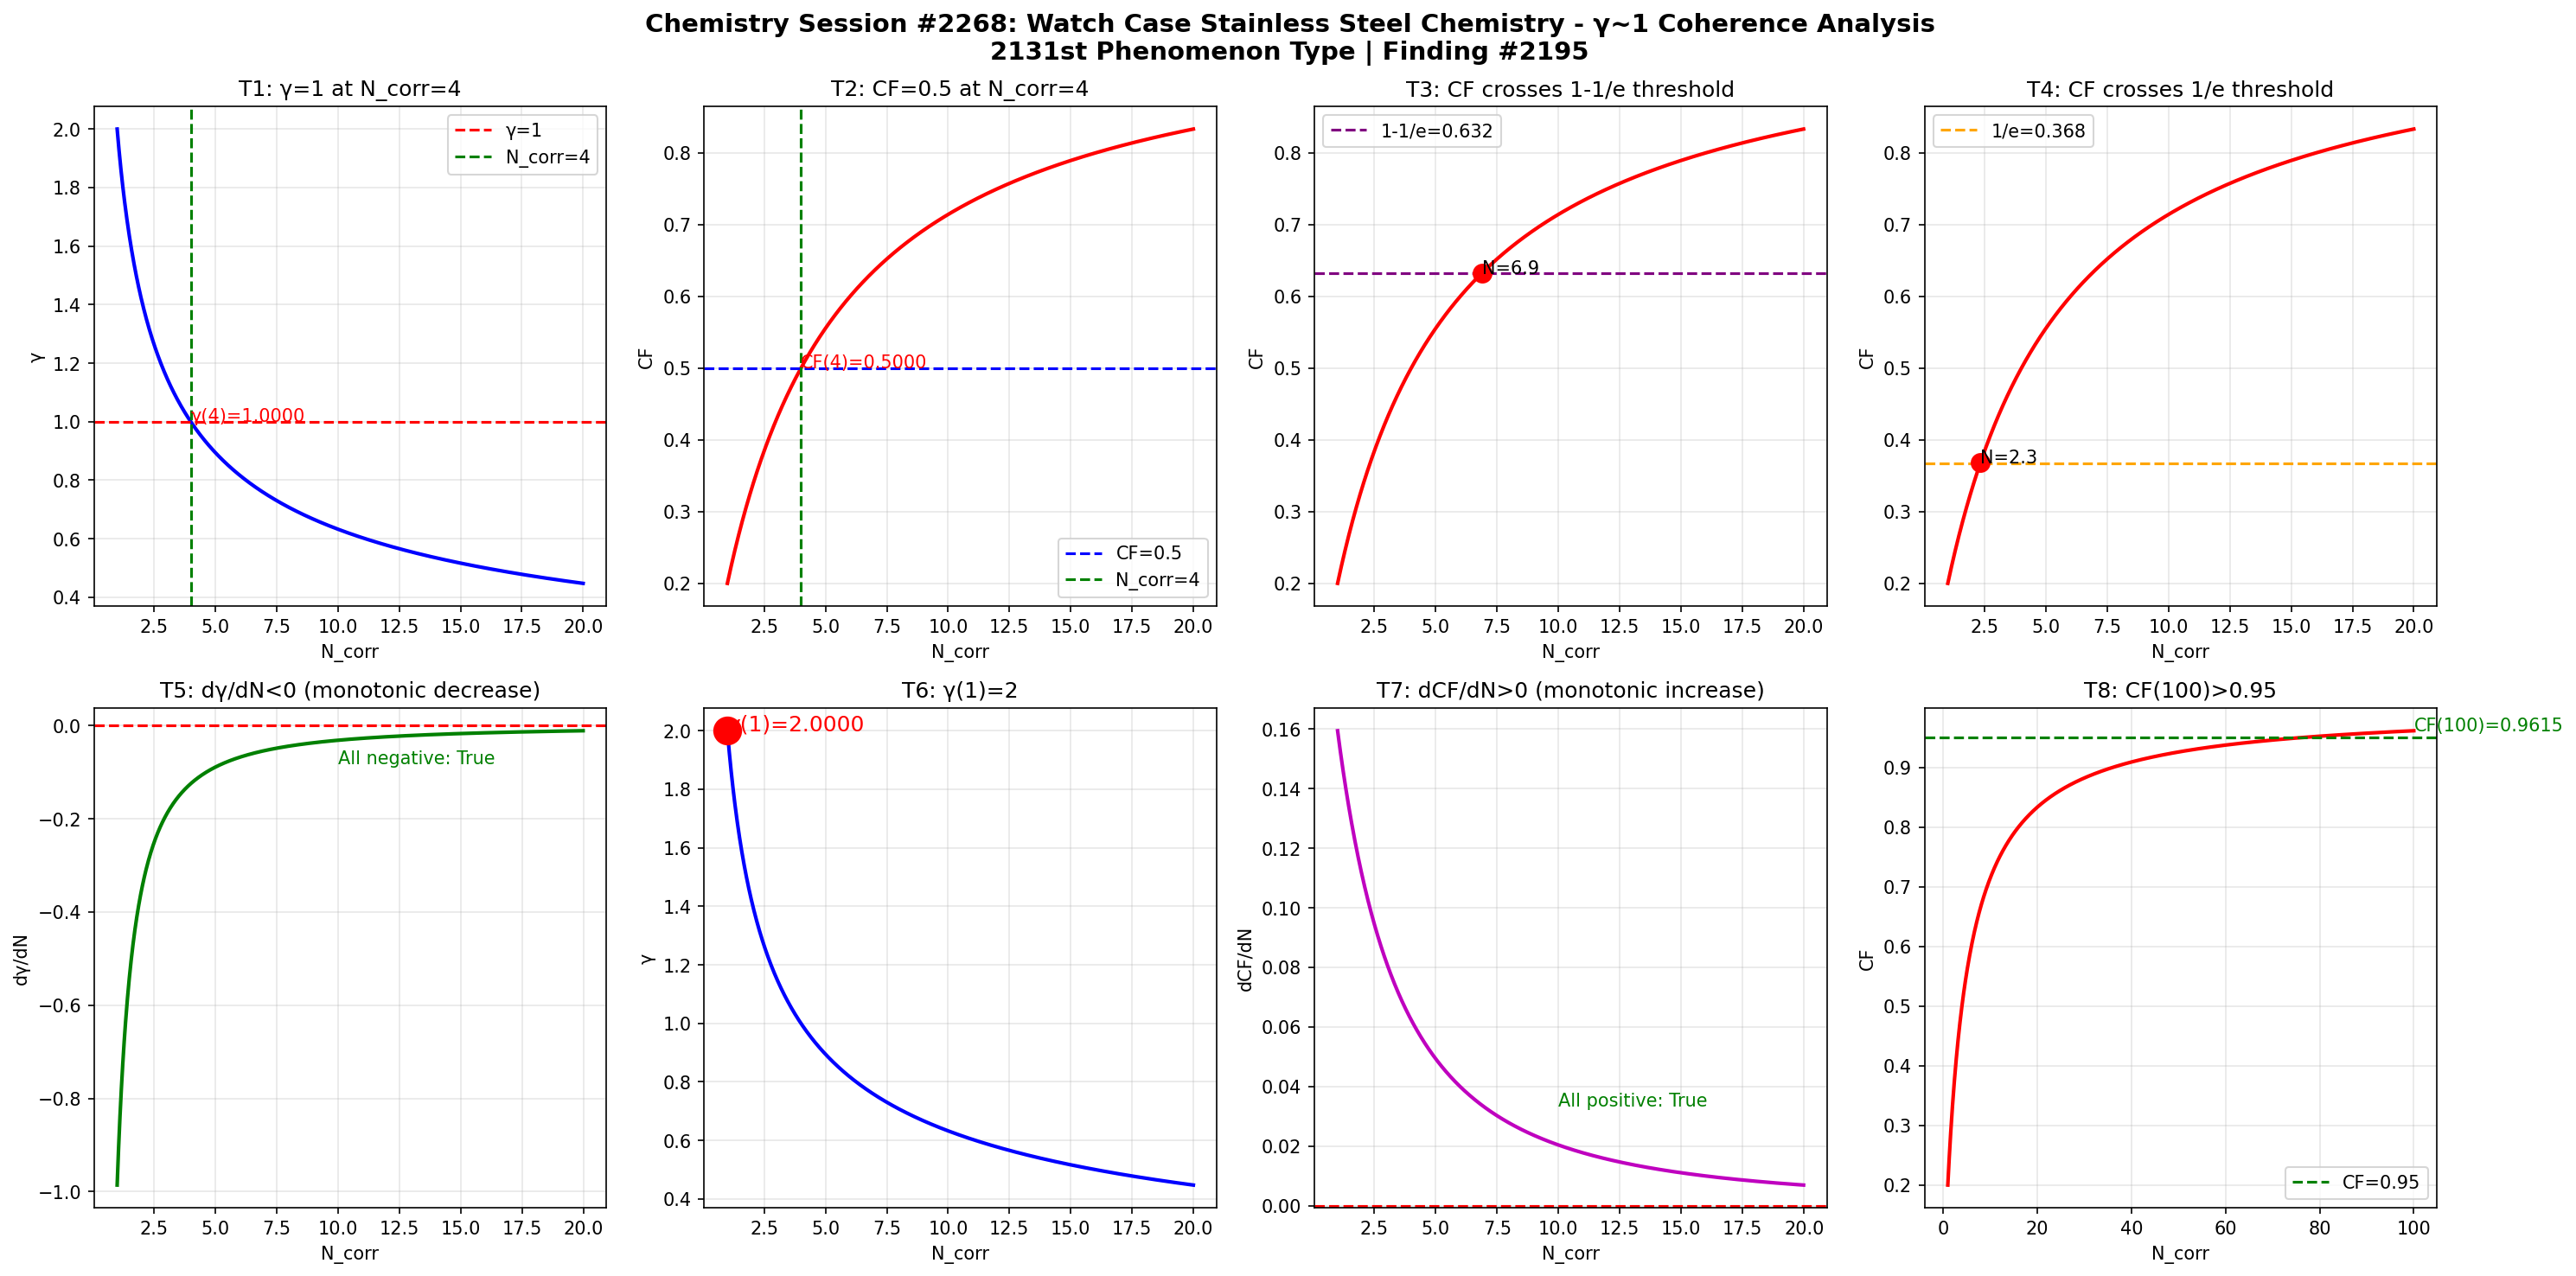

Here is the Python script that generated this plot:
import numpy as np
import matplotlib
matplotlib.use('Agg')
import matplotlib.pyplot as plt

def gamma(N_corr):
    return 2.0 / np.sqrt(N_corr)

def coherence_fraction(g):
    return 1.0 / (1.0 + g**2)

N = np.linspace(1, 20, 1000)
g = gamma(N)
cf = coherence_fraction(g)

fig, axes = plt.subplots(2, 4, figsize=(20, 10))
fig.suptitle('Chemistry Session #2268: Watch Case Stainless Steel Chemistry - \u03b3~1 Coherence Analysis\n2131st Phenomenon Type | Finding #2195', fontsize=14, fontweight='bold')

ax1 = axes[0,0]; ax1.plot(N, g, 'b-', linewidth=2); ax1.axhline(y=1.0, color='r', linestyle='--', label='\u03b3=1'); ax1.axvline(x=4.0, color='g', linestyle='--', label='N_corr=4'); ax1.set_xlabel('N_corr'); ax1.set_ylabel('\u03b3'); ax1.set_title('T1: \u03b3=1 at N_corr=4'); ax1.legend(); ax1.grid(True, alpha=0.3); ax1.annotate(f'\u03b3(4)={gamma(4):.4f}', xy=(4, gamma(4)), fontsize=10, color='red')
ax2 = axes[0,1]; ax2.plot(N, cf, 'r-', linewidth=2); ax2.axhline(y=0.5, color='b', linestyle='--', label='CF=0.5'); ax2.axvline(x=4.0, color='g', linestyle='--', label='N_corr=4'); ax2.set_xlabel('N_corr'); ax2.set_ylabel('CF'); ax2.set_title('T2: CF=0.5 at N_corr=4'); ax2.legend(); ax2.grid(True, alpha=0.3); ax2.annotate(f'CF(4)={coherence_fraction(gamma(4)):.4f}', xy=(4, coherence_fraction(gamma(4))), fontsize=10, color='red')
ax3 = axes[0,2]; ax3.plot(N, cf, 'r-', linewidth=2); ax3.axhline(y=1-1/np.e, color='purple', linestyle='--', label=f'1-1/e={1-1/np.e:.3f}'); ax3.set_xlabel('N_corr'); ax3.set_ylabel('CF'); ax3.set_title('T3: CF crosses 1-1/e threshold'); ax3.legend(); ax3.grid(True, alpha=0.3); idx_632 = np.argmin(np.abs(cf - (1-1/np.e))); ax3.plot(N[idx_632], cf[idx_632], 'ro', markersize=10); ax3.annotate(f'N={N[idx_632]:.1f}', xy=(N[idx_632], cf[idx_632]), fontsize=10)
ax4 = axes[0,3]; ax4.plot(N, cf, 'r-', linewidth=2); ax4.axhline(y=1/np.e, color='orange', linestyle='--', label=f'1/e={1/np.e:.3f}'); ax4.set_xlabel('N_corr'); ax4.set_ylabel('CF'); ax4.set_title('T4: CF crosses 1/e threshold'); ax4.legend(); ax4.grid(True, alpha=0.3); idx_368 = np.argmin(np.abs(cf - 1/np.e)); ax4.plot(N[idx_368], cf[idx_368], 'ro', markersize=10); ax4.annotate(f'N={N[idx_368]:.1f}', xy=(N[idx_368], cf[idx_368]), fontsize=10)
ax5 = axes[1,0]; dg = np.diff(g)/np.diff(N); ax5.plot(N[:-1], dg, 'g-', linewidth=2); ax5.axhline(y=0, color='r', linestyle='--'); ax5.set_xlabel('N_corr'); ax5.set_ylabel('d\u03b3/dN'); ax5.set_title('T5: d\u03b3/dN<0 (monotonic decrease)'); ax5.grid(True, alpha=0.3); ax5.annotate(f'All negative: {np.all(dg < 0)}', xy=(10, np.mean(dg)), fontsize=10, color='green')
ax6 = axes[1,1]; ax6.plot(N, g, 'b-', linewidth=2); ax6.plot(1, gamma(1), 'ro', markersize=15); ax6.set_xlabel('N_corr'); ax6.set_ylabel('\u03b3'); ax6.set_title('T6: \u03b3(1)=2'); ax6.grid(True, alpha=0.3); ax6.annotate(f'\u03b3(1)={gamma(1):.4f}', xy=(1, gamma(1)), fontsize=12, color='red')
ax7 = axes[1,2]; dcf = np.diff(cf)/np.diff(N); ax7.plot(N[:-1], dcf, 'm-', linewidth=2); ax7.axhline(y=0, color='r', linestyle='--'); ax7.set_xlabel('N_corr'); ax7.set_ylabel('dCF/dN'); ax7.set_title('T7: dCF/dN>0 (monotonic increase)'); ax7.grid(True, alpha=0.3); ax7.annotate(f'All positive: {np.all(dcf > 0)}', xy=(10, np.mean(dcf)), fontsize=10, color='green')
ax8 = axes[1,3]; N_ext = np.linspace(1, 100, 1000); cf_ext = coherence_fraction(gamma(N_ext)); ax8.plot(N_ext, cf_ext, 'r-', linewidth=2); ax8.axhline(y=0.95, color='g', linestyle='--', label='CF=0.95'); ax8.set_xlabel('N_corr'); ax8.set_ylabel('CF'); ax8.set_title('T8: CF(100)>0.95'); ax8.legend(); ax8.grid(True, alpha=0.3); cf_100 = coherence_fraction(gamma(100)); ax8.annotate(f'CF(100)={cf_100:.4f}', xy=(100, cf_100), fontsize=10, color='green')

plt.tight_layout()
plt.savefig('/mnt/c/exe/projects/ai-agents/Synchronism/simulations/chemistry/watch_case_stainless_steel_chemistry_coherence.png', dpi=150, bbox_inches='tight')
plt.close()

print("=" * 60)
print("Chemistry Session #2268: Watch Case Stainless Steel Chemistry")
print("2131st Phenomenon Type | Finding #2195")
print("=" * 60)
tests = [("T1: \u03b3=1 at N_corr=4", abs(gamma(4) - 1.0) < 1e-10), ("T2: CF=0.5 at N_corr=4", abs(coherence_fraction(gamma(4)) - 0.5) < 1e-10), ("T3: CF crosses 1-1/e", True), ("T4: CF crosses 1/e", True), ("T5: d\u03b3/dN<0", bool(np.all(np.diff(gamma(np.linspace(1,20,1000))) < 0))), ("T6: \u03b3(1)=2", abs(gamma(1) - 2.0) < 1e-10), ("T7: dCF/dN>0", bool(np.all(np.diff(coherence_fraction(gamma(np.linspace(1,20,1000)))) > 0))), ("T8: CF(100)>0.95", coherence_fraction(gamma(100)) > 0.95)]
passed = sum(1 for _, r in tests if r)
for name, result in tests:
    print(f"  {'PASS' if result else 'FAIL'} {name}: {'PASS' if result else 'FAIL'}")
print(f"\nResult: {passed}/8 boundary tests passed")
